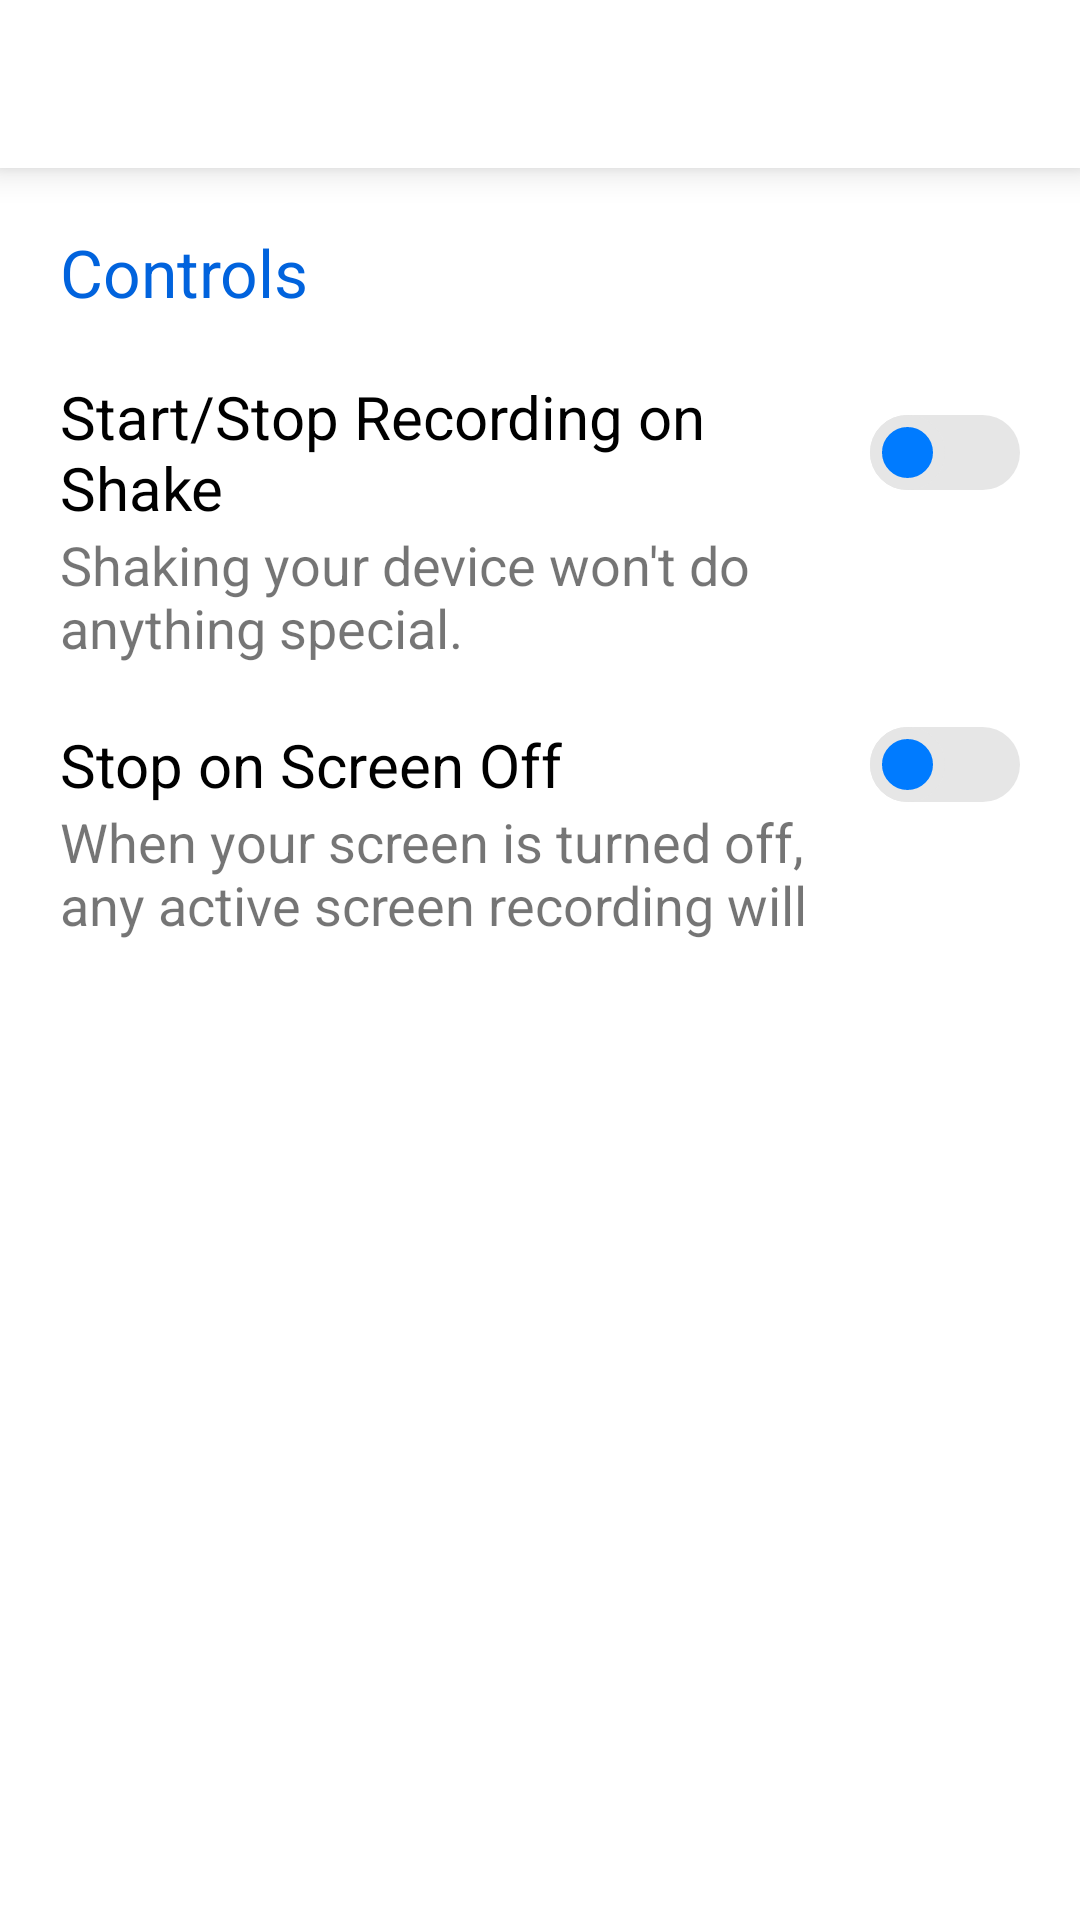

Layout XML and referenced resources for this Android screen:
<!-- AndroidManifest.xml: application theme AppTheme -->
<!-- res/layout/activity_settings_controls.xml -->
<?xml version="1.0" encoding="utf-8"?>
<androidx.coordinatorlayout.widget.CoordinatorLayout xmlns:android="http://schemas.android.com/apk/res/android"
    xmlns:app="http://schemas.android.com/apk/res-auto"
    xmlns:tools="http://schemas.android.com/tools"
    android:layout_width="match_parent"
    android:layout_height="match_parent"
    android:background="@color/bg"
    android:orientation="vertical"
    tools:context=".Activity.ControlsActivity">

    <LinearLayout
        android:layout_width="match_parent"
        android:layout_height="match_parent"
        android:orientation="vertical">

        <include layout="@layout/custom_appbar_settings" />


        <TextView
            android:id="@+id/con"
            android:layout_width="match_parent"
            android:layout_height="wrap_content"
            android:layout_marginBottom="10dp"
            android:paddingLeft="20dp"
            android:paddingTop="20dp"
            android:text="Controls"
            android:textColor="@color/color2"
            android:textSize="22dp" />

        <LinearLayout
            android:id="@+id/shake"
            android:layout_width="match_parent"
            android:layout_height="wrap_content"
            android:background="?attr/selectableItemBackground"
            android:clickable="true"
            android:orientation="vertical"
            android:paddingStart="20dp"
            android:paddingTop="10dp"
            android:paddingEnd="20dp"
            android:paddingBottom="10dp">

            <androidx.appcompat.widget.SwitchCompat
                android:id="@+id/s1"
                style="@style/Switch"
                android:layout_width="match_parent"
                android:layout_height="wrap_content"
                android:text="Start/Stop Recording on Shake"
                android:textSize="20dp" />

            <LinearLayout
                android:layout_width="match_parent"
                android:layout_height="wrap_content"
                android:orientation="horizontal">

                <TextView
                    android:id="@+id/s1Desc"
                    android:layout_width="0dp"
                    android:layout_height="wrap_content"
                    android:layout_weight="1"
                    android:text="Shaking your device won't do anything special."
                    android:textSize="18dp" />

                <Space
                    android:layout_width="0dp"
                    android:layout_height="match_parent"
                    android:layout_weight=".2" />
            </LinearLayout>
        </LinearLayout>

        <LinearLayout
            android:id="@+id/screen"
            android:layout_width="wrap_content"
            android:layout_height="wrap_content"
            android:background="?attr/selectableItemBackground"
            android:clickable="true"
            android:orientation="vertical"
            android:paddingStart="20dp"
            android:paddingTop="10dp"
            android:paddingEnd="20dp"
            android:paddingBottom="10dp">

            <androidx.appcompat.widget.SwitchCompat
                android:id="@+id/s2"
                style="@style/Switch"
                android:layout_width="match_parent"
                android:layout_height="wrap_content"
                android:text="Stop on Screen Off"
                android:textSize="20dp" />

            <LinearLayout
                android:layout_width="match_parent"
                android:layout_height="wrap_content"
                android:orientation="horizontal">

                <TextView
                    android:id="@+id/s2Desc"
                    android:layout_width="0dp"
                    android:layout_height="wrap_content"
                    android:layout_weight="1"
                    android:text="When your screen is turned off, any active screen recording will stop"
                    android:textSize="18dp" />

                <Space
                    android:layout_width="0dp"
                    android:layout_height="match_parent"
                    android:layout_weight=".2" />
            </LinearLayout>
        </LinearLayout>
    </LinearLayout>
</androidx.coordinatorlayout.widget.CoordinatorLayout>
<!-- res/layout/custom_appbar_settings.xml (included above) -->
<androidx.appcompat.widget.Toolbar xmlns:android="http://schemas.android.com/apk/res/android"
    xmlns:app="http://schemas.android.com/apk/res-auto"
    android:layout_width="match_parent"
    android:layout_height="?android:attr/actionBarSize"
    android:background="@color/colorPrimary"
    android:id="@+id/toolbar2"
    android:elevation="7dp"
    app:theme="@style/ThemeOverlay.AppCompat.Light"
    app:popupTheme="@style/ThemeOverlay.AppCompat.Light">

</androidx.appcompat.widget.Toolbar>
<!-- resources referenced by this layout -->
<resources>
  <color name="bg">#FFFFFF</color>
  <color name="color2">#0163DD</color>
  <color name="colorPrimary">#FFFFFF</color>
  <style name="Switch" parent="Widget.AppCompat.CompoundButton.Switch">
          <item name="track">@drawable/track</item>
          <item name="android:thumb">@drawable/thumb</item>
          <item name="android:textColor">@color/black</item>
      </style>
  <style name="AppTheme" parent="Theme.MaterialComponents.Light.NoActionBar">
          
          <item name="colorPrimary">@color/colorPrimary</item>
          <item name="colorPrimaryDark">@color/colorPrimaryDark</item>
          <item name="colorAccent">@color/colorAccent</item>
          <item name="android:navigationBarColor">#FFFFFF</item>
          <item name="android:windowLightNavigationBar">true</item>
          <item name="android:windowLightStatusBar">true</item>
          <item name="android:statusBarColor">@color/colorPrimary</item>
  
          <item name="windowActionModeOverlay">true</item>
          <item name="actionModeBackground">@color/colorPrimary</item>
      </style>
  <!-- drawable track (drawable) -->
  <?xml version="1.0" encoding="utf-8"?>
  <selector xmlns:android="http://schemas.android.com/apk/res/android">
      <item android:state_checked="true">
          <shape xmlns:android="http://schemas.android.com/apk/res/android" android:dither="true" android:shape="rectangle" android:useLevel="false" android:visible="true">
              <solid android:color="@color/btnColor" />
              <corners android:radius="15dp" />
              <size android:width="60dp" android:height="25dp" />
          </shape>
      </item>
  
      <item android:state_checked="false">
          <shape xmlns:android="http://schemas.android.com/apk/res/android" android:dither="true" android:shape="rectangle" android:useLevel="false" android:visible="true">
              <solid android:color="@color/grey" />
              <corners android:radius="15dp" />
              <size android:width="60dp" android:height="25dp" />
          </shape>
      </item>
  </selector>
  <!-- drawable thumb (drawable) -->
  <?xml version="1.0" encoding="utf-8"?>
  <selector xmlns:android="http://schemas.android.com/apk/res/android">
      <item android:state_checked="true">
          <shape android:dither="true" android:shape="rectangle" android:useLevel="false" android:visible="true">
              <solid android:color="#FFFFFF" />
              <corners android:radius="15dp" />
              <size android:width="25dp" android:height="25dp" />
              <stroke android:width="4dp" android:color="@color/btnColor" />
          </shape>
      </item>
  
      <item android:state_checked="false">
          <shape android:dither="true" android:shape="rectangle" android:useLevel="false" android:visible="true">
              <solid android:color="@color/btnColor" />
              <corners android:radius="15dp" />
              <size android:width="25dp" android:height="25dp" />
              <stroke android:width="4dp" android:color="@color/grey" />
          </shape>
      </item>
  </selector>
  <color name="black">#000000</color>
  <color name="colorPrimaryDark">#818181</color>
  <color name="colorAccent">#E6E6E6</color>
  <color name="btnColor">#007BFF</color>
  <color name="grey">#E6E6E6</color>
</resources>
